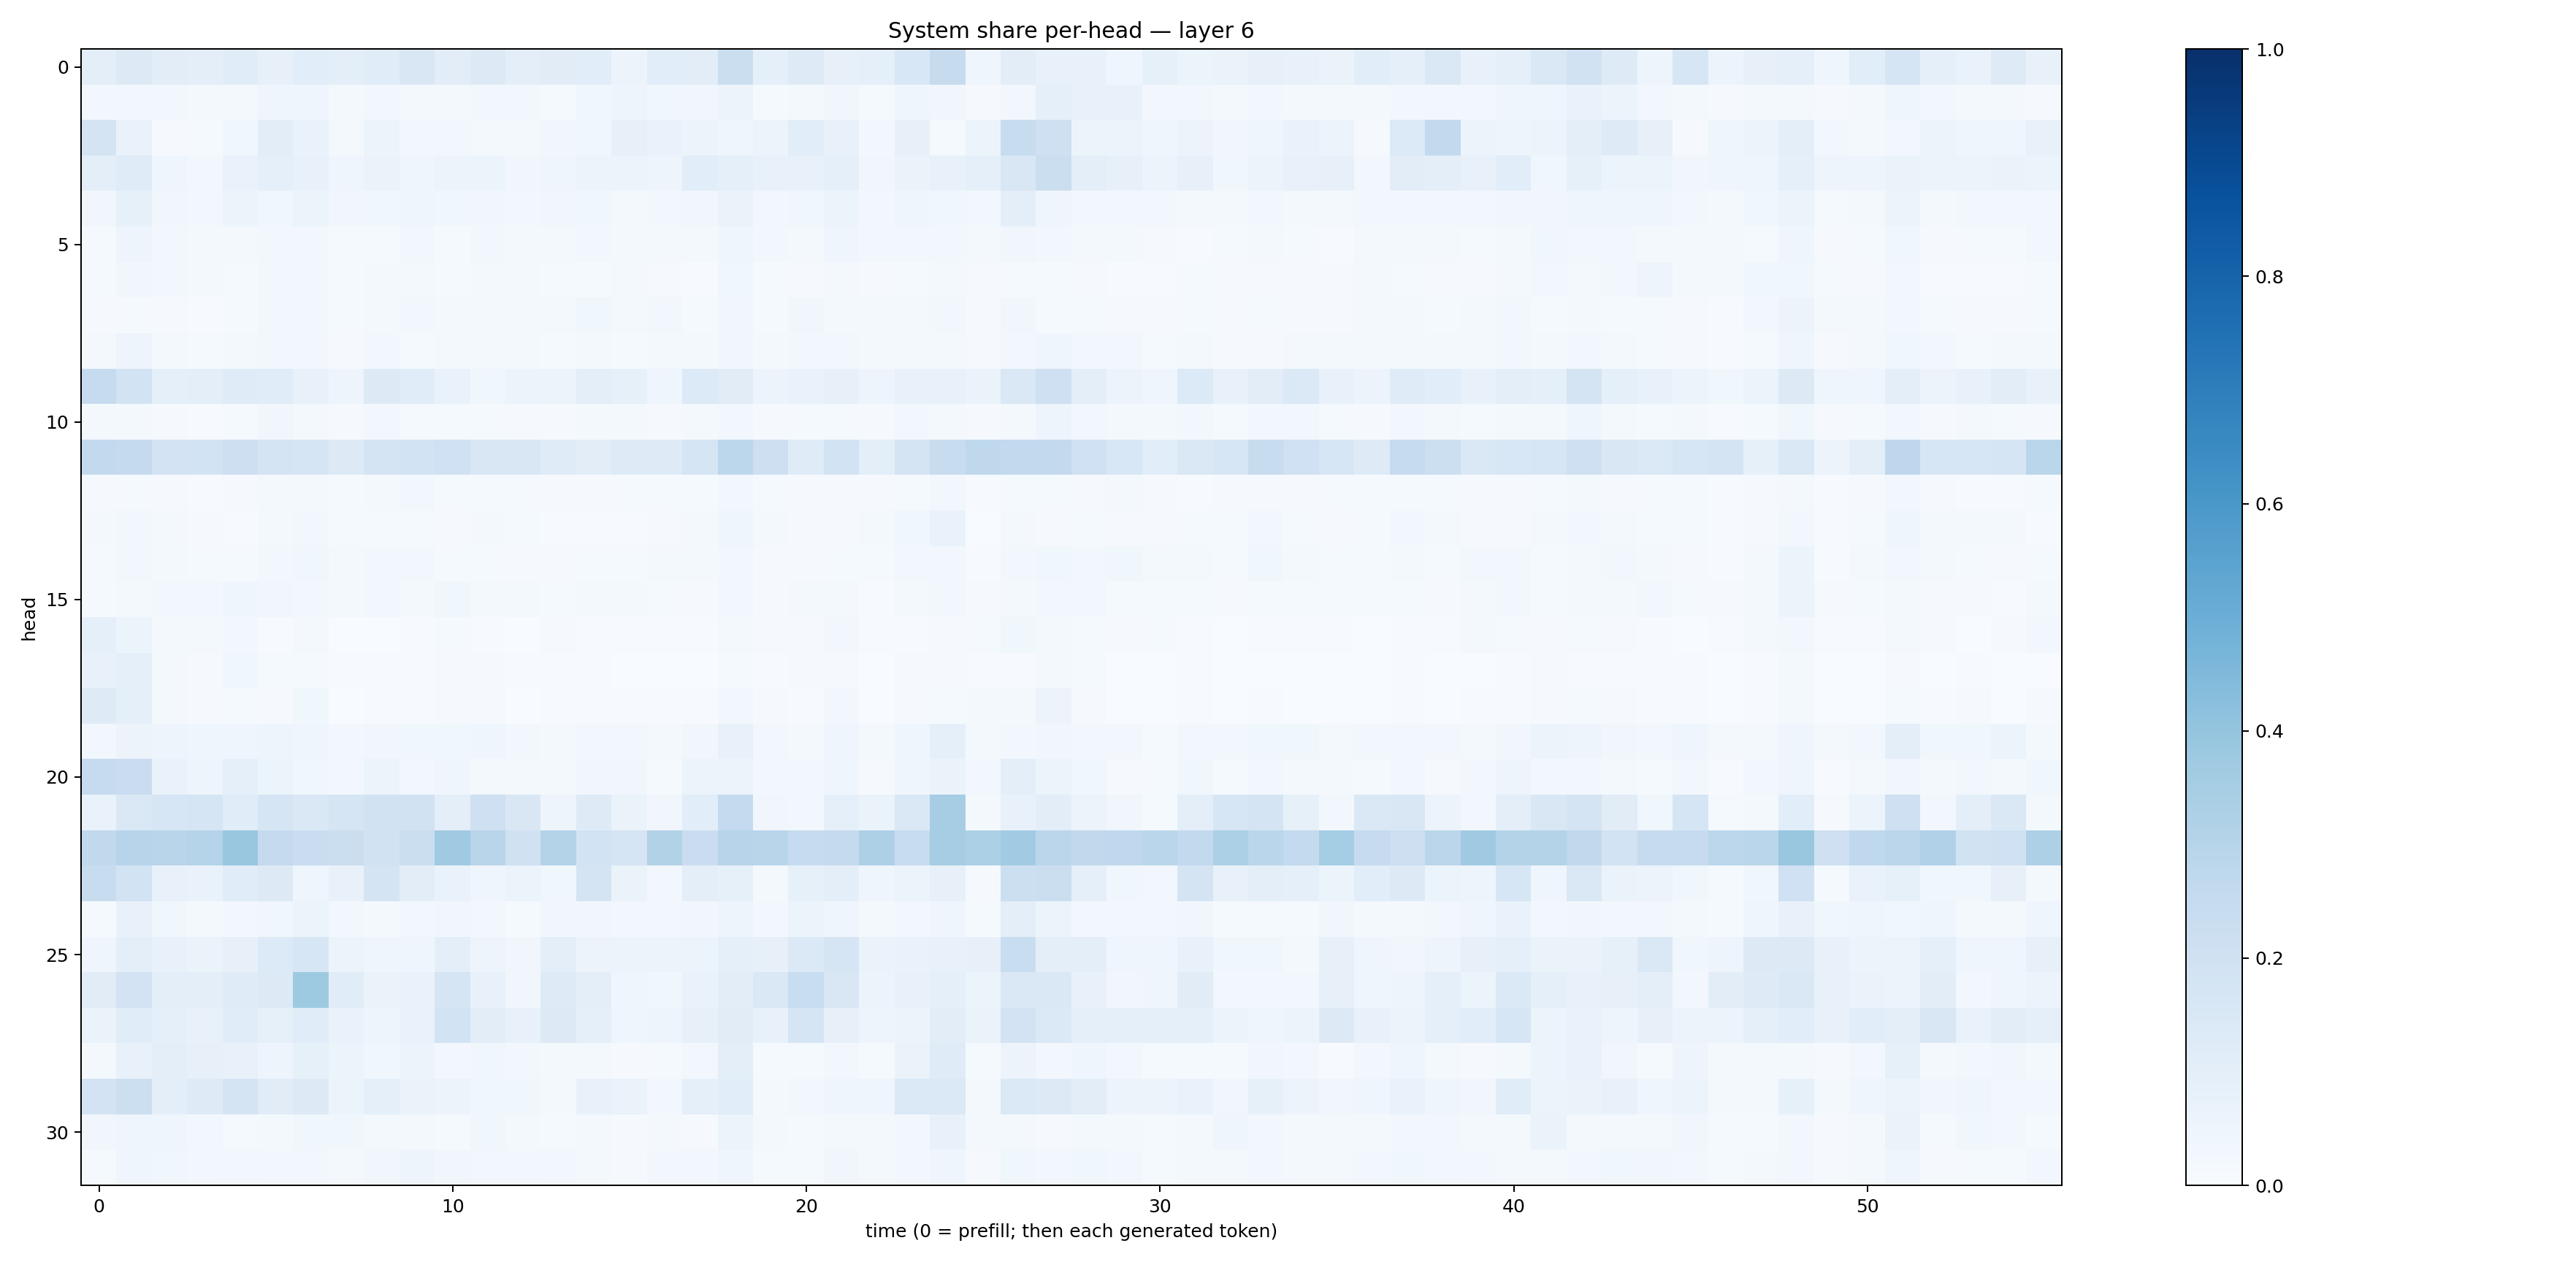

The file beside this chart, header and first rows:
0.09933188, 0.12502617, 0.10475561, 0.09385898, 0.11430098, 0.081932925, 0.109135784, 0.10079811, 0.11613552, 0.14944334, 0.10512735, 0.12689866, 0.09407779, 0.10970267, 0.10675136, 0.055247508, 0.10780848, 0.10379235, 0.22017756, 0.08990581, 0.12418616, 0.08072894, 0.092243515, 0.15270613
0.03036, 0.02604, 0.02516, 0.01793, 0.01665, 0.03955, 0.04015, 0.02167, 0.02906, 0.02151, 0.01705, 0.02651, 0.02394, 0.01488, 0.0354, 0.04822, 0.03723, 0.03491, 0.05758, 0.01423, 0.02035, 0.03328, 0.01451, 0.04073
0.1726, 0.06861, 0.008921, 0.01179, 0.03661, 0.1023, 0.06814, 0.02278, 0.06138, 0.0294, 0.02778, 0.02343, 0.01618, 0.03294, 0.03802, 0.07885, 0.0699, 0.05393, 0.03966, 0.05486, 0.1068, 0.07114, 0.02573, 0.07989
0.09983, 0.1202, 0.04029, 0.02489, 0.0677, 0.08882, 0.07064, 0.04523, 0.06567, 0.04635, 0.055, 0.06223, 0.03456, 0.04471, 0.05179, 0.05428, 0.04844, 0.1079, 0.09088, 0.07094, 0.07062, 0.08946, 0.03368, 0.06433
0.03512, 0.08257, 0.03475, 0.02937, 0.05347, 0.03628, 0.05964, 0.03283, 0.0362, 0.04034, 0.03526, 0.03337, 0.03071, 0.0349, 0.03817, 0.01847, 0.02406, 0.03323, 0.06396, 0.02844, 0.03655, 0.06241, 0.02892, 0.03979
0.0155, 0.04774, 0.02579, 0.02146, 0.01797, 0.02687, 0.02556, 0.01414, 0.01561, 0.02574, 0.01377, 0.0277, 0.02314, 0.02142, 0.0253, 0.02333, 0.02287, 0.01874, 0.04648, 0.02496, 0.01802, 0.04108, 0.02589, 0.0298
0.01284, 0.03292, 0.02375, 0.01857, 0.01541, 0.02568, 0.0242, 0.01497, 0.01712, 0.02257, 0.01229, 0.02145, 0.0207, 0.01416, 0.01549, 0.01735, 0.01082, 0.007518, 0.03861, 0.01475, 0.01136, 0.01949, 0.008217, 0.01197
0.007839, 0.01308, 0.007852, 0.007737, 0.01455, 0.02569, 0.02414, 0.01292, 0.01961, 0.02945, 0.01982, 0.01952, 0.01685, 0.02273, 0.03713, 0.02059, 0.02346, 0.01556, 0.03497, 0.01414, 0.03269, 0.02256, 0.02293, 0.01803
0.0198, 0.04978, 0.01756, 0.01421, 0.02274, 0.02597, 0.02695, 0.01168, 0.02673, 0.01487, 0.01783, 0.01911, 0.01581, 0.01202, 0.02126, 0.01532, 0.02105, 0.02099, 0.03321, 0.01691, 0.02924, 0.0288, 0.01705, 0.02095
0.2482, 0.1837, 0.0913, 0.09409, 0.118, 0.1145, 0.07561, 0.04693, 0.1251, 0.1167, 0.07014, 0.03747, 0.06012, 0.05446, 0.09636, 0.08226, 0.04443, 0.1345, 0.1102, 0.05722, 0.06988, 0.08127, 0.04693, 0.07107
0.02073, 0.01863, 0.008118, 0.007657, 0.01497, 0.03191, 0.01909, 0.008493, 0.02446, 0.01488, 0.01431, 0.01189, 0.01027, 0.00794, 0.01935, 0.01581, 0.01111, 0.01837, 0.02768, 0.009267, 0.01359, 0.01402, 0.01036, 0.02369
0.2606, 0.253, 0.1797, 0.1856, 0.2138, 0.1784, 0.1642, 0.1323, 0.1773, 0.1864, 0.201, 0.1492, 0.1513, 0.121, 0.1043, 0.1241, 0.1234, 0.1653, 0.2774, 0.2127, 0.1201, 0.1857, 0.0996, 0.1755
0.009331, 0.01241, 0.0112, 0.006912, 0.008742, 0.01866, 0.01838, 0.01275, 0.01661, 0.0289, 0.0137, 0.01405, 0.01562, 0.0085, 0.00948, 0.0148, 0.01541, 0.01247, 0.02377, 0.01324, 0.01072, 0.01121, 0.01154, 0.01465
0.01899, 0.02663, 0.02, 0.01161, 0.006993, 0.01744, 0.0296, 0.01425, 0.0137, 0.01492, 0.008434, 0.02022, 0.01266, 0.006405, 0.007603, 0.006488, 0.00981, 0.02109, 0.04437, 0.01964, 0.01125, 0.007951, 0.02178, 0.03582
0.01285, 0.02947, 0.02154, 0.01185, 0.01283, 0.02872, 0.03592, 0.01695, 0.03066, 0.02438, 0.01326, 0.01369, 0.007918, 0.01045, 0.01406, 0.01282, 0.01838, 0.01982, 0.02783, 0.008002, 0.01147, 0.01355, 0.01218, 0.02448
0.01524, 0.0185, 0.02856, 0.02848, 0.03948, 0.03279, 0.0244, 0.02166, 0.02766, 0.01852, 0.03522, 0.0201, 0.01584, 0.01428, 0.01717, 0.02212, 0.01208, 0.00846, 0.02356, 0.009826, 0.01716, 0.02067, 0.006855, 0.01993
0.08921, 0.05392, 0.02164, 0.01841, 0.02666, 0.006711, 0.01604, 0.003577, 0.003405, 0.004359, 0.01202, 0.004566, 0.002711, 0.009687, 0.007724, 0.005033, 0.005708, 0.005716, 0.01564, 0.009592, 0.008461, 0.02625, 0.006264, 0.006616
0.07233, 0.08606, 0.01777, 0.008537, 0.03735, 0.01438, 0.01428, 0.005498, 0.005278, 0.004684, 0.008375, 0.01076, 0.004578, 0.004111, 0.004749, 0.00341, 0.002646, 0.00352, 0.01389, 0.006686, 0.008254, 0.01044, 0.002853, 0.008594
0.1232, 0.08846, 0.01709, 0.008049, 0.0154, 0.01081, 0.03741, 0.003742, 0.0045, 0.00449, 0.009791, 0.01133, 0.003248, 0.005125, 0.00575, 0.003978, 0.005594, 0.007095, 0.02533, 0.01117, 0.006436, 0.02411, 0.002629, 0.009143
0.02961, 0.05629, 0.0488, 0.04463, 0.04652, 0.04792, 0.04154, 0.03022, 0.03364, 0.03885, 0.03519, 0.03943, 0.02878, 0.01923, 0.02381, 0.02432, 0.02138, 0.03174, 0.07058, 0.02365, 0.02191, 0.04007, 0.02333, 0.04094
0.2488, 0.2301, 0.06772, 0.0506, 0.09124, 0.05953, 0.03733, 0.02613, 0.0588, 0.02641, 0.04104, 0.02206, 0.01568, 0.0179, 0.03148, 0.03354, 0.01424, 0.06062, 0.05521, 0.02556, 0.02373, 0.03971, 0.008126, 0.03974
0.06729, 0.1452, 0.1569, 0.1651, 0.114, 0.1701, 0.1478, 0.1683, 0.1949, 0.1912, 0.09449, 0.2043, 0.1497, 0.04846, 0.122, 0.06602, 0.03363, 0.1078, 0.2515, 0.03467, 0.03116, 0.0895, 0.06541, 0.1409
0.2656, 0.2958, 0.2926, 0.3045, 0.3891, 0.2506, 0.2274, 0.2262, 0.1909, 0.2191, 0.3673, 0.2903, 0.1956, 0.3062, 0.1854, 0.1675, 0.309, 0.2299, 0.2967, 0.2897, 0.2476, 0.2505, 0.327, 0.2391
0.2344, 0.1847, 0.07348, 0.0684, 0.1137, 0.1272, 0.04682, 0.07781, 0.1731, 0.1045, 0.06644, 0.04095, 0.06087, 0.03769, 0.1735, 0.06485, 0.02918, 0.09599, 0.0859, 0.01969, 0.08344, 0.09539, 0.04422, 0.06099
0.01275, 0.07051, 0.03624, 0.02333, 0.02733, 0.03711, 0.06014, 0.02797, 0.02159, 0.02371, 0.03135, 0.0276, 0.01478, 0.03141, 0.03359, 0.02691, 0.02424, 0.03147, 0.04691, 0.03073, 0.05346, 0.04656, 0.01649, 0.0269
0.04455, 0.09822, 0.07234, 0.06366, 0.08055, 0.1363, 0.1619, 0.05992, 0.04571, 0.0398, 0.0954, 0.04918, 0.03224, 0.09661, 0.05677, 0.05104, 0.05191, 0.05439, 0.08845, 0.08098, 0.1406, 0.1658, 0.06408, 0.0671
0.1128, 0.1812, 0.09789, 0.09787, 0.1197, 0.1321, 0.3735, 0.1157, 0.06495, 0.06679, 0.1677, 0.07689, 0.03374, 0.1221, 0.09417, 0.04619, 0.03688, 0.06709, 0.1023, 0.1442, 0.2337, 0.1495, 0.05339, 0.07059
0.06534, 0.1168, 0.08764, 0.07805, 0.1165, 0.08525, 0.1167, 0.06903, 0.05022, 0.06779, 0.1871, 0.1028, 0.07132, 0.131, 0.09211, 0.04166, 0.04789, 0.07914, 0.1095, 0.07812, 0.1678, 0.08185, 0.04933, 0.05714
0.02231, 0.07715, 0.09871, 0.08197, 0.07161, 0.04917, 0.08221, 0.06134, 0.03576, 0.05531, 0.02769, 0.036, 0.03008, 0.01672, 0.01724, 0.01063, 0.01403, 0.02665, 0.0999, 0.01317, 0.01558, 0.02563, 0.0147, 0.06313
0.18, 0.2168, 0.09529, 0.1232, 0.1764, 0.1096, 0.1291, 0.05334, 0.09015, 0.06568, 0.05644, 0.03814, 0.03652, 0.01947, 0.07395, 0.06443, 0.02839, 0.08726, 0.1063, 0.01786, 0.03081, 0.04205, 0.04488, 0.1392
0.03334, 0.04025, 0.04246, 0.02409, 0.01294, 0.01929, 0.03837, 0.03779, 0.02053, 0.01654, 0.01369, 0.03651, 0.01585, 0.01348, 0.0191, 0.007887, 0.01684, 0.01154, 0.05894, 0.02178, 0.01399, 0.02116, 0.02141, 0.02819
0.01462, 0.03999, 0.03517, 0.02598, 0.03036, 0.02455, 0.02481, 0.019, 0.03286, 0.04857, 0.03169, 0.03053, 0.02779, 0.02374, 0.01573, 0.01103, 0.02618, 0.02445, 0.04623, 0.01276, 0.0134, 0.0331, 0.02174, 0.02634
